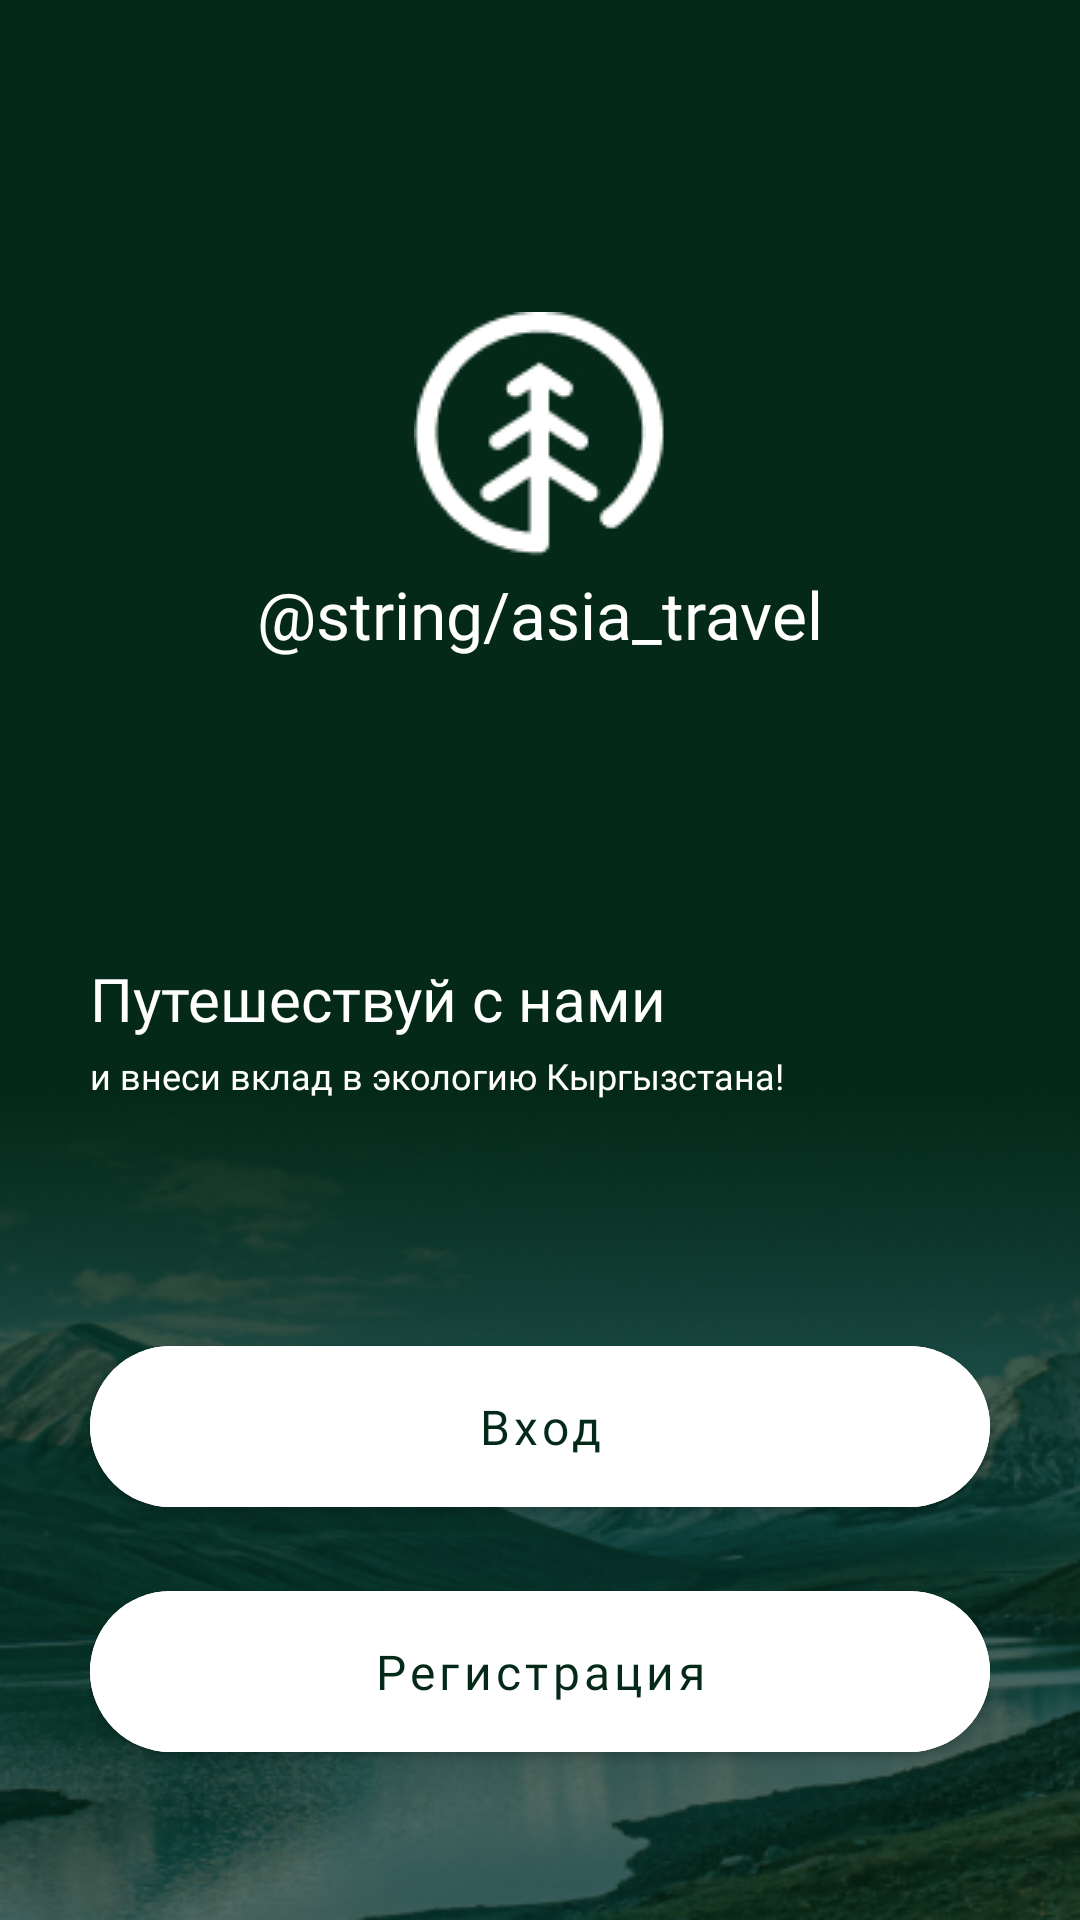

Produce the Android XML layout that renders to this screen, including the resource entries it uses.
<!-- AndroidManifest.xml: application theme Theme.Hotel -->
<!-- res/layout/fragment_main_authorization.xml -->
<?xml version="1.0" encoding="utf-8"?>
<androidx.constraintlayout.widget.ConstraintLayout xmlns:android="http://schemas.android.com/apk/res/android"
    xmlns:app="http://schemas.android.com/apk/res-auto"
    xmlns:tools="http://schemas.android.com/tools"
    android:layout_width="match_parent"
    android:layout_height="match_parent"
    android:background="@drawable/bg_main"
    tools:context=".presentation.ui.fragments.authorization.MainAuthorizationFragment">

    <TextView
        android:layout_width="wrap_content"
        android:layout_height="wrap_content"
        android:layout_marginTop="100dp"
        android:padding="4dp"
        android:fontFamily="@font/ff_montserrat_bold"
        android:text="@string/asia_travel"
        android:textColor="@color/white"
        android:textSize="22sp"
        android:drawableTop="@drawable/ic_logo"
        app:layout_constraintEnd_toEndOf="parent"
        app:layout_constraintStart_toStartOf="parent"
        app:layout_constraintTop_toTopOf="parent" />

    <LinearLayout
        android:layout_marginHorizontal="30dp"
        android:layout_marginBottom="76dp"
        app:layout_constraintBottom_toTopOf="@id/buttons_layout"
        android:layout_width="match_parent"
        android:orientation="vertical"
        android:layout_height="wrap_content">

        <TextView
            android:textSize="20sp"
            android:fontFamily="@font/ff_montserrat_bold"
            android:textColor="@color/white"
            android:text="Путешествуй с нами"
            android:layout_width="wrap_content"
            android:layout_height="wrap_content"/>

        <TextView
            android:textSize="12sp"
            android:fontFamily="@font/ff_montserrat_bold"
            android:textColor="@color/white"
            android:layout_marginTop="4dp"
            android:text="и внеси вклад в экологию Кыргызстана!"
            android:layout_width="wrap_content"
            android:layout_height="wrap_content"/>

    </LinearLayout>

    <LinearLayout
        android:id="@+id/buttons_layout"
        android:orientation="vertical"
        android:layout_width="match_parent"
        android:layout_height="wrap_content"
        android:layout_marginHorizontal="30dp"
        android:layout_marginBottom="50dp"
        app:layout_constraintBottom_toBottomOf="parent">

        <com.google.android.material.button.MaterialButton
            app:cornerRadius="64dp"
            android:text="Вход"
            android:textAllCaps="false"
            android:textSize="16sp"
            android:id="@+id/btn_auth"
            android:paddingVertical="16dp"
            android:fontFamily="@font/ff_montserrat_bold"
            android:textColor="@color/dark_green"
            app:layout_constraintTop_toTopOf="parent"
            android:backgroundTint="@color/white"
            android:layout_width="match_parent"
            android:layout_height="wrap_content" />

        <com.google.android.material.button.MaterialButton
            app:cornerRadius="64dp"
            android:text="Регистрация"
            android:layout_marginTop="16dp"
            android:textAllCaps="false"
            android:textSize="16sp"
            android:id="@+id/btn_register"
            android:paddingVertical="16dp"
            android:fontFamily="@font/ff_montserrat_bold"
            android:textColor="@color/dark_green"
            app:layout_constraintTop_toTopOf="parent"
            android:backgroundTint="@color/white"
            android:layout_width="match_parent"
            android:layout_height="wrap_content" />

    </LinearLayout>

</androidx.constraintlayout.widget.ConstraintLayout>
<!-- resources referenced by this layout -->
<resources>
  <color name="dark_green">#042918</color>
  <color name="white">#FFFFFFFF</color>
  <!-- drawable bg_main: png bitmap (drawable, 149815 bytes) -->
  <!-- drawable ic_logo: png bitmap (drawable, 2563 bytes) -->
  <style name="Theme.Hotel" parent="Theme.MaterialComponents.DayNight.NoActionBar.Bridge">
          
          <item name="colorPrimary">@color/black</item>
          <item name="colorPrimaryVariant">@color/purple_700</item>
          <item name="colorOnPrimary">@color/black</item>
          
          <item name="colorSecondary">@color/teal_200</item>
          <item name="colorSecondaryVariant">@color/teal_700</item>
          <item name="colorOnSecondary">@color/black</item>
          
          <item name="android:statusBarColor">@color/white</item>
          <item name="android:windowLightStatusBar">true</item>
          <item name="homeAsUpIndicator">@color/black</item>
          
      </style>
  <color name="black">#FF000000</color>
  <color name="purple_700">#FF3700B3</color>
  <color name="teal_200">#FF03DAC5</color>
  <color name="teal_700">#FF018786</color>
</resources>
